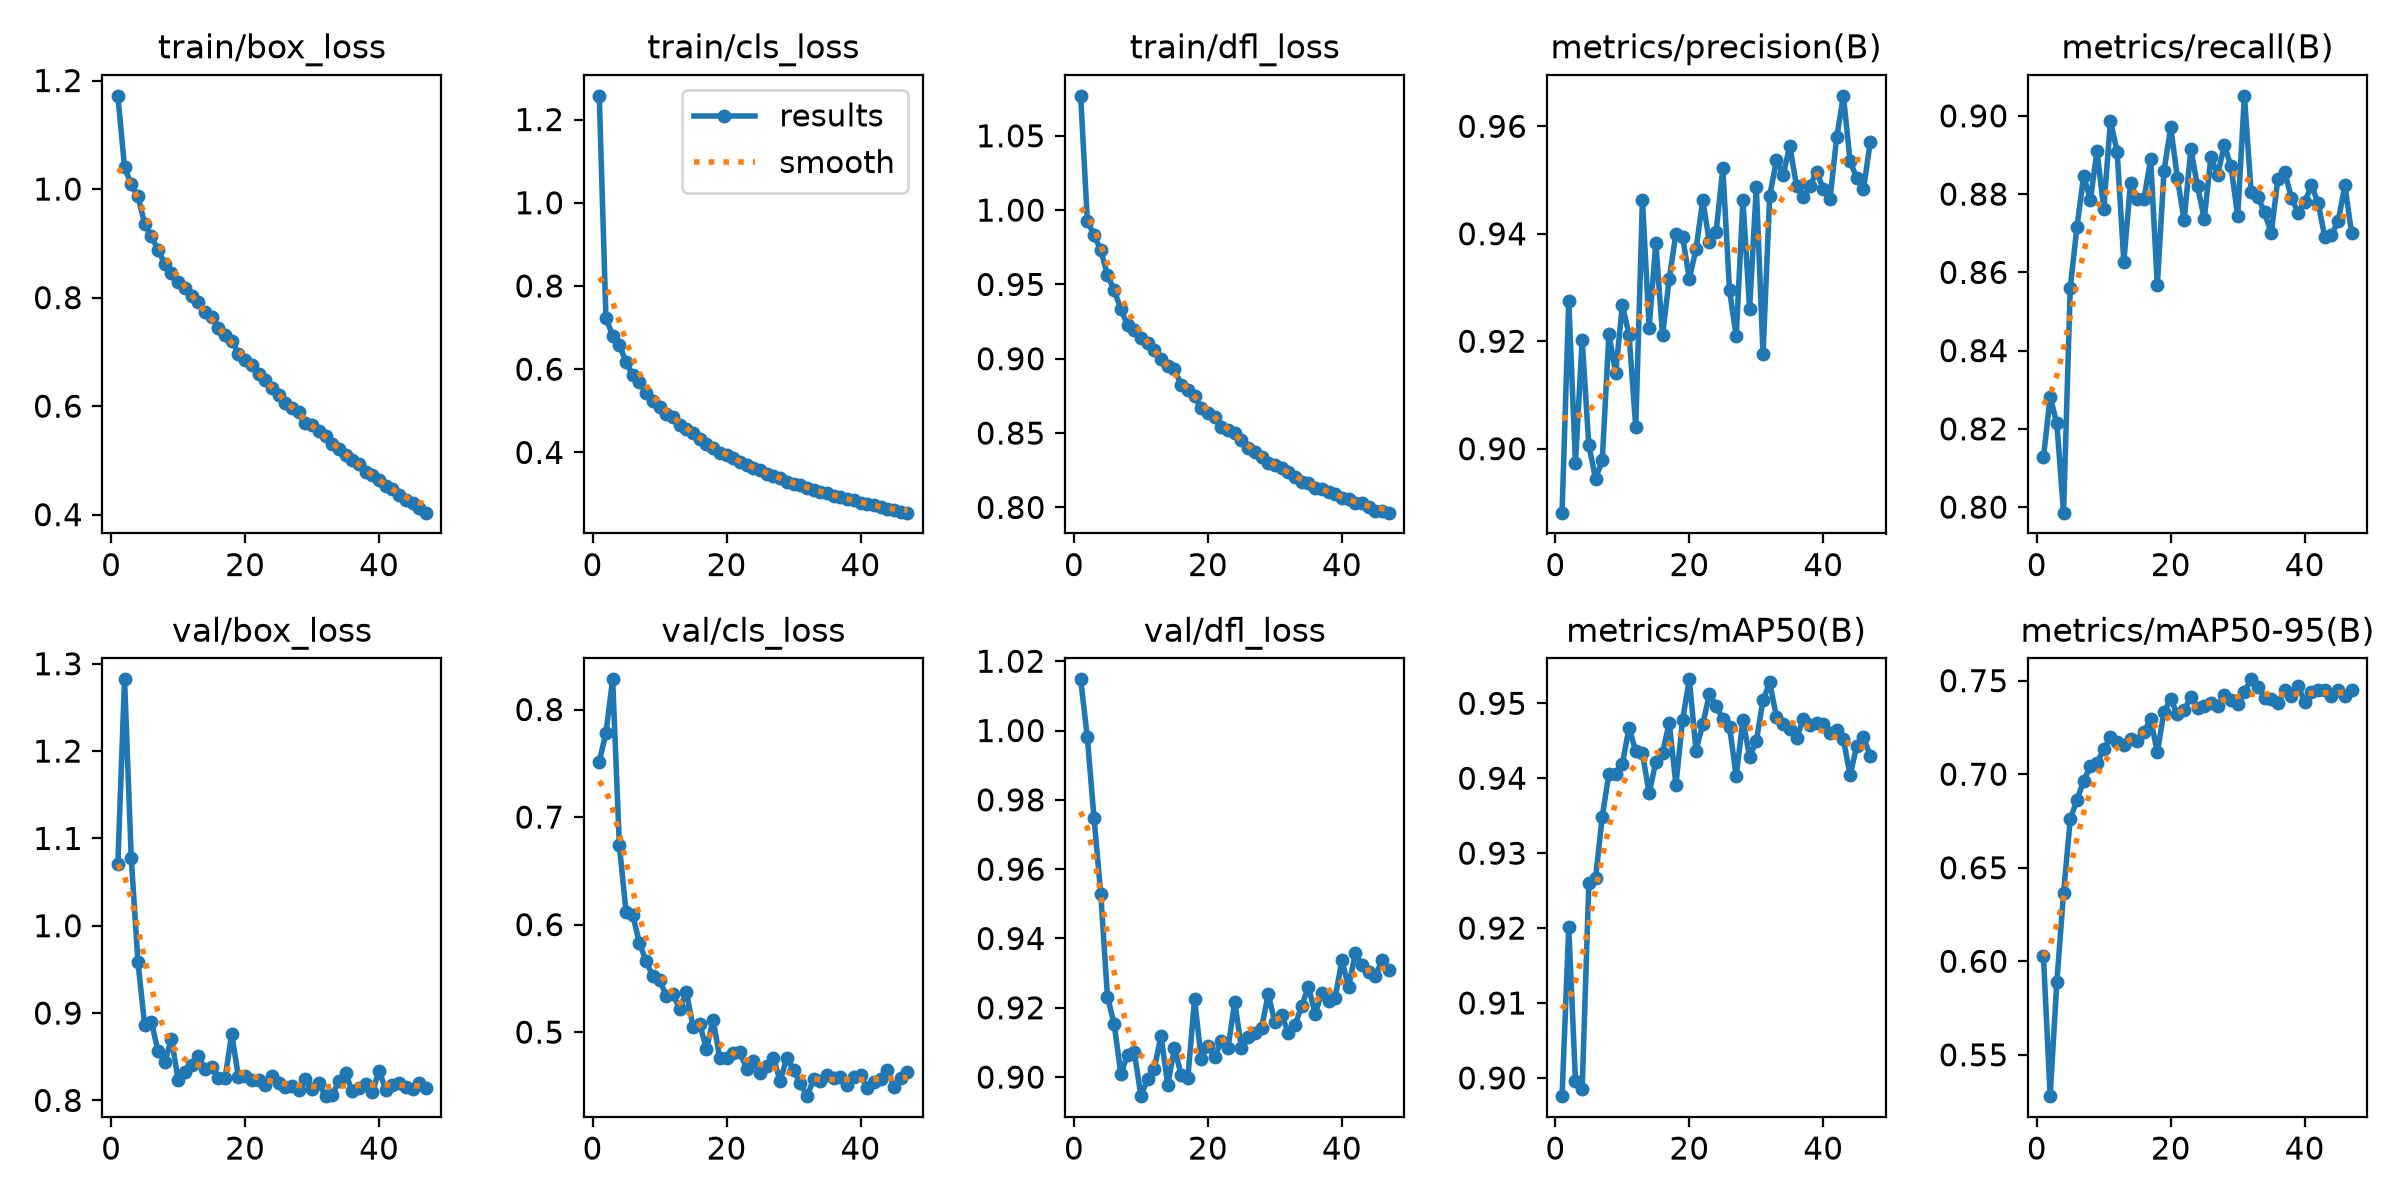

The table this chart was drawn from, first rows:
epoch, time, train/box_loss, train/cls_loss, train/dfl_loss, metrics/precision(B), metrics/recall(B), metrics/mAP50(B), metrics/mAP50-95(B), val/box_loss, val/cls_loss, val/dfl_loss, lr/pg0, lr/pg1, lr/pg2
1, 79.14, 1.172, 1.257, 1.077, 0.8881, 0.8127, 0.8976, 0.6027, 1.071, 0.7515, 1.015, 0.0004147, 0.0004147, 0.0004147
2, 144.3, 1.04, 0.7233, 0.9928, 0.9276, 0.8281, 0.9201, 0.5279, 1.282, 0.7785, 0.998, 0.0008177, 0.0008177, 0.0008177
3, 207.5, 1.009, 0.6805, 0.9831, 0.8973, 0.8214, 0.8996, 0.5891, 1.078, 0.8281, 0.9747, 0.001207, 0.001207, 0.001207
4, 271, 0.9866, 0.659, 0.9732, 0.9202, 0.7986, 0.8985, 0.6365, 0.9585, 0.6739, 0.9529, 0.001188, 0.001188, 0.001188
5, 334.4, 0.9362, 0.6164, 0.9564, 0.9006, 0.8561, 0.926, 0.6759, 0.8863, 0.6114, 0.9232, 0.001167, 0.001167, 0.001167
6, 397.9, 0.9129, 0.5857, 0.946, 0.8944, 0.8716, 0.9266, 0.6863, 0.8902, 0.6087, 0.9153, 0.001147, 0.001147, 0.001147
7, 461.4, 0.8876, 0.5688, 0.9335, 0.8978, 0.8846, 0.9349, 0.6964, 0.8561, 0.583, 0.901, 0.001126, 0.001126, 0.001126
8, 524.8, 0.8616, 0.5434, 0.9226, 0.9214, 0.8785, 0.9406, 0.7042, 0.8436, 0.5657, 0.9064, 0.001106, 0.001106, 0.001106
9, 588.5, 0.8448, 0.5241, 0.9197, 0.9141, 0.8911, 0.9406, 0.706, 0.8706, 0.5519, 0.9074, 0.001085, 0.001085, 0.001085
10, 651.3, 0.8279, 0.5091, 0.914, 0.9267, 0.8762, 0.9419, 0.7134, 0.8234, 0.5485, 0.8945, 0.001064, 0.001064, 0.001064
11, 714.4, 0.8185, 0.4913, 0.9108, 0.9212, 0.8988, 0.9467, 0.7196, 0.8326, 0.5339, 0.8996, 0.001044, 0.001044, 0.001044
12, 777.5, 0.8027, 0.4849, 0.9061, 0.904, 0.8909, 0.9436, 0.7171, 0.841, 0.5355, 0.9024, 0.001023, 0.001023, 0.001023
13, 841.1, 0.792, 0.4656, 0.8996, 0.9463, 0.8628, 0.9434, 0.7155, 0.8508, 0.5213, 0.912, 0.001002, 0.001002, 0.001002
14, 904.3, 0.773, 0.4566, 0.8951, 0.9225, 0.8829, 0.938, 0.7187, 0.8363, 0.5376, 0.8977, 0.0009819, 0.0009819, 0.0009819
15, 967.7, 0.764, 0.4471, 0.8929, 0.9384, 0.8788, 0.9422, 0.7177, 0.8379, 0.5052, 0.9083, 0.0009612, 0.0009612, 0.0009612
16, 1031, 0.7437, 0.4319, 0.8826, 0.9211, 0.8787, 0.9434, 0.7223, 0.8254, 0.5076, 0.9007, 0.0009406, 0.0009406, 0.0009406
17, 1094, 0.7303, 0.4213, 0.8793, 0.9316, 0.8889, 0.9474, 0.7295, 0.8253, 0.4842, 0.8997, 0.00092, 0.00092, 0.00092
18, 1157, 0.7208, 0.4116, 0.8747, 0.94, 0.8567, 0.9391, 0.7117, 0.8762, 0.5115, 0.9225, 0.0008994, 0.0008994, 0.0008994
19, 1221, 0.6963, 0.3987, 0.8668, 0.9394, 0.8859, 0.9478, 0.7335, 0.8266, 0.4755, 0.9053, 0.0008787, 0.0008787, 0.0008787
20, 1285, 0.6853, 0.3928, 0.8637, 0.9316, 0.8971, 0.9532, 0.74, 0.8278, 0.4761, 0.9089, 0.0008581, 0.0008581, 0.0008581
21, 1348, 0.6758, 0.3863, 0.8608, 0.9371, 0.8841, 0.9437, 0.732, 0.8234, 0.4803, 0.9057, 0.0008375, 0.0008375, 0.0008375
22, 1411, 0.6586, 0.376, 0.8544, 0.9463, 0.8733, 0.9472, 0.7342, 0.8233, 0.4814, 0.9105, 0.0008169, 0.0008169, 0.0008169
23, 1475, 0.6476, 0.37, 0.8523, 0.9384, 0.8915, 0.9512, 0.7414, 0.8172, 0.4656, 0.9083, 0.0007962, 0.0007962, 0.0007962
24, 1538, 0.6342, 0.3614, 0.8499, 0.9404, 0.8821, 0.9497, 0.7355, 0.8281, 0.4735, 0.9218, 0.0007756, 0.0007756, 0.0007756
25, 1602, 0.6209, 0.3574, 0.8451, 0.9522, 0.8737, 0.9479, 0.7362, 0.8195, 0.4616, 0.9083, 0.000755, 0.000755, 0.000755
26, 1665, 0.6067, 0.3492, 0.8401, 0.9295, 0.8894, 0.9469, 0.7383, 0.8157, 0.4685, 0.9115, 0.0007344, 0.0007344, 0.0007344
27, 1728, 0.5957, 0.3439, 0.8373, 0.9209, 0.8849, 0.9403, 0.7363, 0.8161, 0.4763, 0.9126, 0.0007137, 0.0007137, 0.0007137
28, 1792, 0.5883, 0.3397, 0.8337, 0.9462, 0.8925, 0.9478, 0.7424, 0.8122, 0.4544, 0.9141, 0.0006931, 0.0006931, 0.0006931
29, 1854, 0.5692, 0.328, 0.8299, 0.926, 0.8871, 0.9428, 0.7395, 0.825, 0.4763, 0.9239, 0.0006725, 0.0006725, 0.0006725
30, 1917, 0.5645, 0.3252, 0.8285, 0.9487, 0.8743, 0.945, 0.7376, 0.8132, 0.4649, 0.9158, 0.0006519, 0.0006519, 0.0006519
31, 1980, 0.5546, 0.3222, 0.8262, 0.9176, 0.9051, 0.9504, 0.7442, 0.8203, 0.4524, 0.918, 0.0006312, 0.0006312, 0.0006312
32, 2043, 0.5446, 0.3151, 0.8238, 0.947, 0.8805, 0.9528, 0.7507, 0.8049, 0.4405, 0.9126, 0.0006106, 0.0006106, 0.0006106
33, 2106, 0.5299, 0.3096, 0.8202, 0.9537, 0.8793, 0.9482, 0.7466, 0.8059, 0.456, 0.915, 0.00059, 0.00059, 0.00059
34, 2168, 0.5204, 0.3058, 0.817, 0.9509, 0.8754, 0.9472, 0.7408, 0.8224, 0.4549, 0.9206, 0.0005694, 0.0005694, 0.0005694
35, 2231, 0.5105, 0.3015, 0.8163, 0.9563, 0.87, 0.9465, 0.7405, 0.8309, 0.4603, 0.9261, 0.0005487, 0.0005487, 0.0005487
36, 2294, 0.4999, 0.2956, 0.8131, 0.9489, 0.884, 0.9453, 0.7382, 0.8105, 0.4578, 0.9183, 0.0005281, 0.0005281, 0.0005281
37, 2357, 0.4935, 0.2922, 0.8121, 0.9468, 0.8857, 0.9479, 0.7448, 0.814, 0.4585, 0.9243, 0.0005075, 0.0005075, 0.0005075
38, 2419, 0.4794, 0.2876, 0.8105, 0.9489, 0.8791, 0.9471, 0.7418, 0.8182, 0.4507, 0.922, 0.0004869, 0.0004869, 0.0004869
39, 2482, 0.4737, 0.2856, 0.809, 0.9515, 0.8753, 0.9474, 0.7474, 0.8095, 0.458, 0.923, 0.0004662, 0.0004662, 0.0004662
40, 2545, 0.4631, 0.2792, 0.8067, 0.9484, 0.8779, 0.9472, 0.7386, 0.8342, 0.4602, 0.9337, 0.0004456, 0.0004456, 0.0004456
41, 2608, 0.4525, 0.2752, 0.8055, 0.9465, 0.8823, 0.946, 0.7438, 0.812, 0.4478, 0.926, 0.000425, 0.000425, 0.000425
42, 2670, 0.448, 0.2733, 0.8027, 0.958, 0.8777, 0.9464, 0.7449, 0.8173, 0.4538, 0.9357, 0.0004044, 0.0004044, 0.0004044
43, 2733, 0.4366, 0.2688, 0.8028, 0.9657, 0.8691, 0.9452, 0.7448, 0.8202, 0.4568, 0.9323, 0.0003837, 0.0003837, 0.0003837
44, 2796, 0.4275, 0.264, 0.8001, 0.9535, 0.8697, 0.9404, 0.7418, 0.8158, 0.4647, 0.9303, 0.0003631, 0.0003631, 0.0003631
45, 2858, 0.4207, 0.2616, 0.7973, 0.9504, 0.8731, 0.9444, 0.7449, 0.8132, 0.4492, 0.9291, 0.0003425, 0.0003425, 0.0003425
46, 2921, 0.4128, 0.2575, 0.7975, 0.9483, 0.8822, 0.9455, 0.7417, 0.8203, 0.4576, 0.9338, 0.0003219, 0.0003219, 0.0003219
47, 2984, 0.4037, 0.2552, 0.7965, 0.957, 0.87, 0.943, 0.7448, 0.8143, 0.4628, 0.9309, 0.0003012, 0.0003012, 0.0003012
